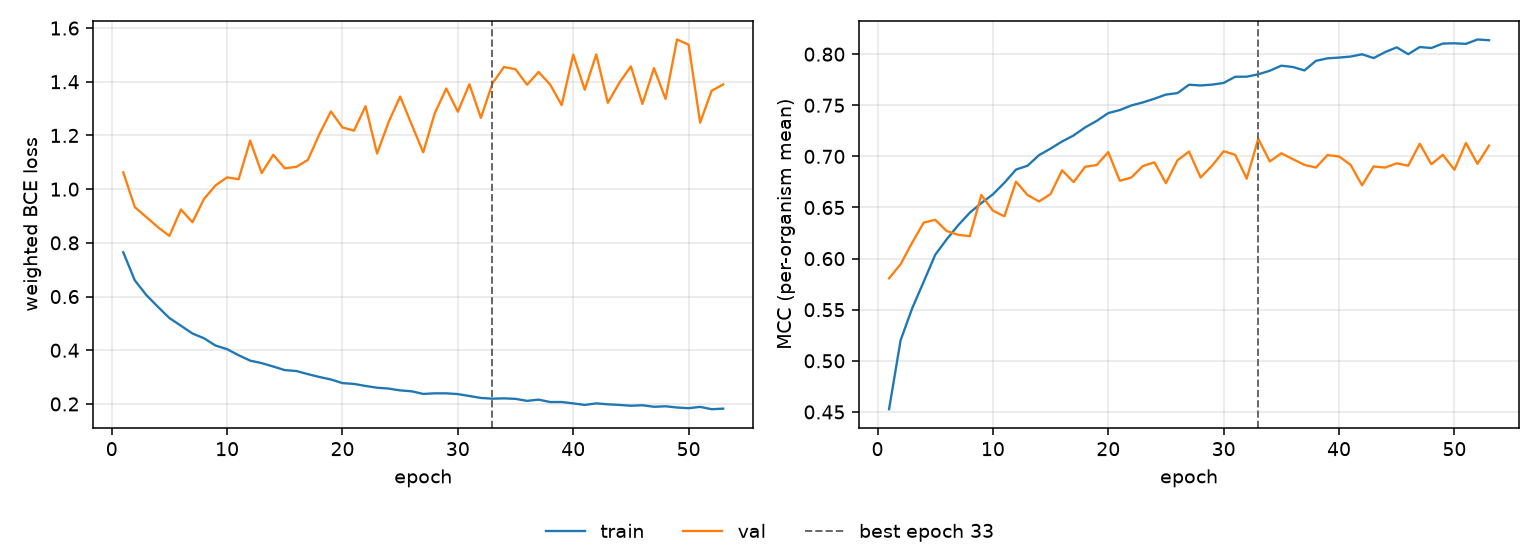

The file beside this chart, header and first rows:
epoch, tr_loss, vl_loss, tr_mcc, vl_mcc, is_best
1, 0.765, 1.063, 0.4527, 0.5807, False
2, 0.6605, 0.9332, 0.5201, 0.5945, False
3, 0.6056, 0.8959, 0.5512, 0.6156, False
4, 0.562, 0.8585, 0.5773, 0.6352, False
5, 0.5199, 0.8259, 0.6037, 0.638, False
6, 0.4914, 0.9241, 0.6189, 0.6269, False
7, 0.4624, 0.8768, 0.6328, 0.6232, False
8, 0.4446, 0.9637, 0.6449, 0.6219, False
9, 0.4175, 1.014, 0.6543, 0.6623, False
10, 0.404, 1.044, 0.6629, 0.6469, False
11, 0.3815, 1.037, 0.6742, 0.6414, False
12, 0.3613, 1.181, 0.6871, 0.6753, False
13, 0.3521, 1.06, 0.6908, 0.6623, False
14, 0.3394, 1.128, 0.7012, 0.6559, False
15, 0.3261, 1.078, 0.7076, 0.6632, False
16, 0.3227, 1.083, 0.7146, 0.6864, False
17, 0.3112, 1.109, 0.7205, 0.6748, False
18, 0.3004, 1.205, 0.7284, 0.6899, False
19, 0.2912, 1.29, 0.7347, 0.6915, False
20, 0.2777, 1.23, 0.7423, 0.7042, False
21, 0.2746, 1.218, 0.7453, 0.6761, False
22, 0.267, 1.309, 0.7498, 0.6793, False
23, 0.2606, 1.133, 0.7528, 0.6906, False
24, 0.2572, 1.25, 0.7564, 0.6942, False
25, 0.2506, 1.345, 0.7605, 0.6738, False
26, 0.2472, 1.241, 0.7619, 0.6962, False
27, 0.2374, 1.137, 0.7701, 0.7047, False
28, 0.2396, 1.283, 0.7694, 0.6793, False
29, 0.2395, 1.375, 0.7702, 0.6909, False
30, 0.2368, 1.288, 0.7718, 0.705, False
31, 0.2296, 1.391, 0.7779, 0.7016, False
32, 0.2224, 1.266, 0.778, 0.6782, False
33, 0.2197, 1.394, 0.7803, 0.7172, True
34, 0.2209, 1.455, 0.7838, 0.6951, False
35, 0.219, 1.446, 0.7887, 0.703, False
36, 0.2116, 1.389, 0.7874, 0.6973, False
37, 0.2162, 1.436, 0.7841, 0.6917, False
38, 0.2072, 1.39, 0.7935, 0.6891, False
39, 0.2073, 1.313, 0.7959, 0.7013, False
40, 0.2022, 1.501, 0.7967, 0.6999, False
41, 0.1964, 1.37, 0.7976, 0.6918, False
42, 0.2022, 1.502, 0.7999, 0.6716, False
43, 0.1986, 1.321, 0.7962, 0.6902, False
44, 0.1964, 1.396, 0.802, 0.6891, False
45, 0.1934, 1.457, 0.8066, 0.6932, False
46, 0.1952, 1.317, 0.8, 0.6909, False
47, 0.1895, 1.451, 0.807, 0.7124, False
48, 0.1914, 1.336, 0.806, 0.6923, False
49, 0.1868, 1.557, 0.8104, 0.7015, False
50, 0.1842, 1.538, 0.8106, 0.6869, False
51, 0.1891, 1.248, 0.81, 0.7131, False
52, 0.1805, 1.367, 0.8144, 0.6927, False
53, 0.1826, 1.39, 0.8136, 0.7105, False
